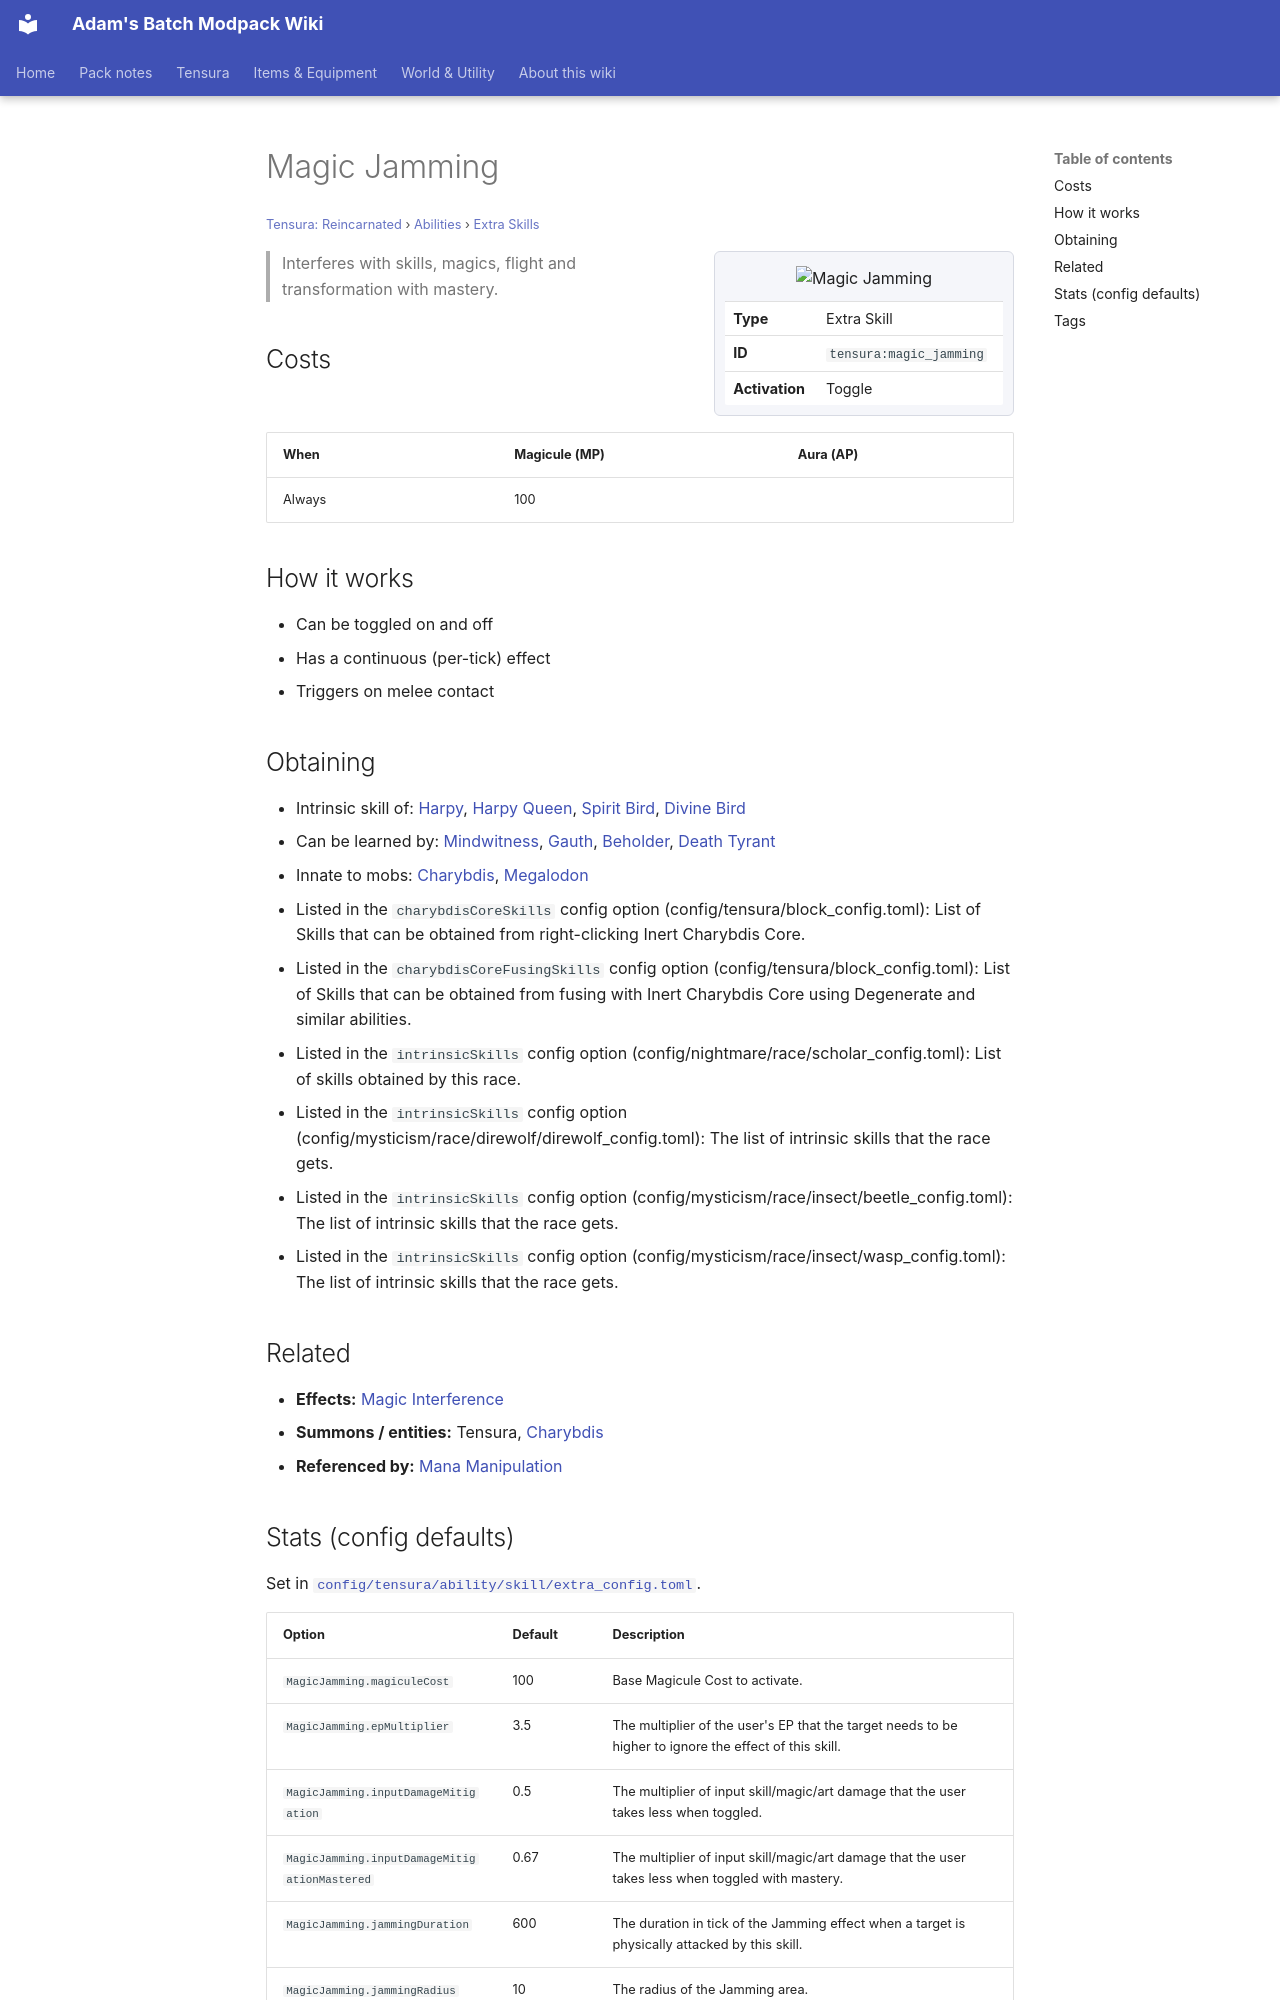

repository: Proteus-Nell/Adams-Batch-MC-Modpack-Wiki · page: tensura-reincarnated/abilities/extra-skills/magic-jamming/index.html · generator: mkdocs

# Magic Jamming

<small>[Tensura: Reincarnated](../../index.md) &rsaquo; [Abilities](../index.md) &rsaquo; [Extra Skills](index.md)</small>

<div class="infobox" markdown>

![Magic Jamming](../../../assets/icons/tensura/skill/magic_jamming.png)

| | |
|---|---|
| **Type** | Extra Skill |
| **ID** | `tensura:magic_jamming` |
| **Activation** | Toggle |

</div>

> Interferes with skills, magics, flight and transformation with mastery.

## Costs

| When | Magicule (MP) | Aura (AP) |
|---|---|---|
| Always | 100 |  |

## How it works

- Can be toggled on and off
- Has a continuous (per-tick) effect
- Triggers on melee contact

## Obtaining

- Intrinsic skill of: [Harpy](../../races/harpy.md), [Harpy Queen](../../races/harpy-queen.md), [Spirit Bird](../../races/spirit-bird.md), [Divine Bird](../../races/divine-bird.md)
- Can be learned by: [Mindwitness](../../../ascension/races/mindwitness.md), [Gauth](../../../ascension/races/gauth.md), [Beholder](../../../ascension/races/beholder.md), [Death Tyrant](../../../ascension/races/death-tyrant.md)
- Innate to mobs: [Charybdis](../../mobs/charybdis.md), [Megalodon](../../mobs/megalodon.md)
- Listed in the `charybdisCoreSkills` config option (config/tensura/block_config.toml): List of Skills that can be obtained from right-clicking Inert Charybdis Core.
- Listed in the `charybdisCoreFusingSkills` config option (config/tensura/block_config.toml): List of Skills that can be obtained from fusing with Inert Charybdis Core using Degenerate and similar abilities.
- Listed in the `intrinsicSkills` config option (config/nightmare/race/scholar_config.toml): List of skills obtained by this race.
- Listed in the `intrinsicSkills` config option (config/mysticism/race/direwolf/direwolf_config.toml): The list of intrinsic skills that the race gets.
- Listed in the `intrinsicSkills` config option (config/mysticism/race/insect/beetle_config.toml): The list of intrinsic skills that the race gets.
- Listed in the `intrinsicSkills` config option (config/mysticism/race/insect/wasp_config.toml): The list of intrinsic skills that the race gets.

## Related

- **Effects:** [Magic Interference](../../effects/magic-interference.md)
- **Summons / entities:** Tensura, [Charybdis](../../mobs/charybdis.md)
- **Referenced by:** [Mana Manipulation](mana-manipulation.md)
